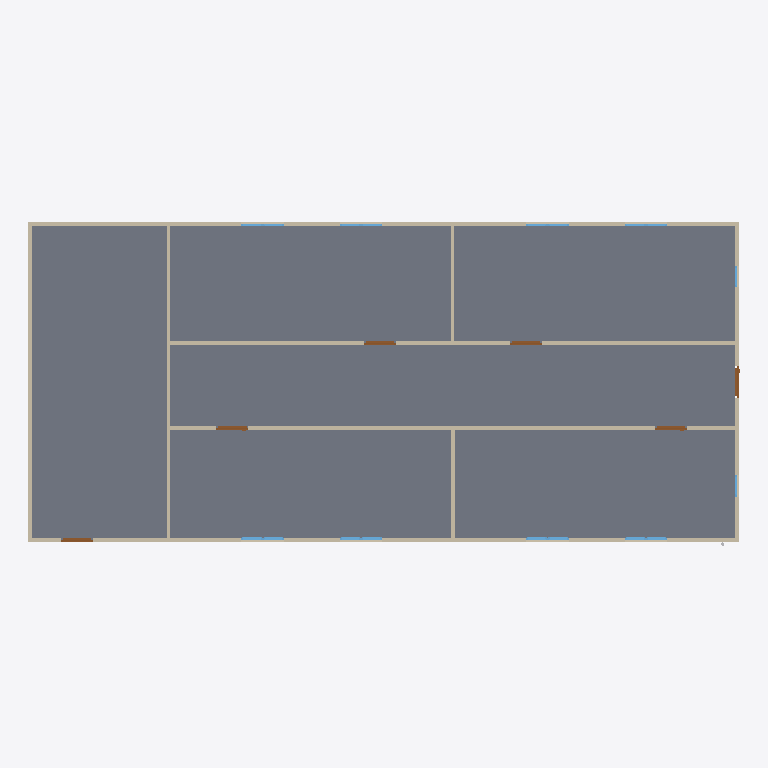
Plan cut of the same IFC building model at storey 'GF' (level 0.00 m, cut at 1.40 m), seen from above with north up, elements coloured by IFC class: 18 windows (light blue), 9 walls (beige), 6 doors (brown), 1 slab (grey). Cut surfaces are drawn darker.
Extent 20.0 m × 9.1 m × 3.1 m (x, y, z). Storeys (2): GF at 0.00 m; Piping at 3.00 m. Elements (64): 18 IfcPipeSegment, 18 IfcWindow, 12 IfcPipeFitting, 9 IfcWall, 6 IfcDoor, 1 IfcSlab.

HEADER;
FILE_DESCRIPTION(('ViewDefinition[DesignTransferView]'),'2;1');
FILE_NAME('s09-activity.ifc','2026-10-27T10:46:49+08:00',(''),(''),'IfcOpenShell 0.8.5-post1','Bonsai 0.8.5-post1','Nobody');
FILE_SCHEMA(('IFC4'));
ENDSEC;
DATA;
#1=IFCPROJECT('1l4KqzPg9APwJzTSXJnQbj',$,'My Project',$,$,$,$,(#14,#26),#9);
#31=IFCSITE('1GKO1AHKzA0wLUP9eqTgJt',$,'My Site',$,$,#54,$,$,$,$,$,$,$,$);
#37=IFCBUILDING('3iGBFCdRn6GBXfLBPvPWqx',$,'My Building',$,$,#60,$,$,$,$,$,$);
#43=IFCBUILDINGSTOREY('3DIsCg3OD5tPov22C1m$7R',$,'GF',$,$,#66,$,$,$,$);
#4681=IFCBUILDINGSTOREY('0DXvB1YMn08g8Jrdcjizuj',$,'Piping',$,$,#4702,$,$,$,$);
#3756=IFCSLAB('2DzY5m95PAgulGZIFyof$V',$,'Slab',$,$,#3764,#3771,$,$);
#403=IFCWALL('3yv8chYx5EEwBHhGyf1Zs4',$,'Wall',$,$,#550,#409,$,$);
#351=IFCWALL('3RVOxJKsTCJB_V_UMUMPxa',$,'Wall',$,$,#614,#359,$,$);
#3005=IFCWALL('21PnV9QhT59wmLG3xuH8uA',$,'Wall',$,$,#3222,#3011,$,$);
#2967=IFCWALL('34gaY2lWL6yvKtRVsxn2QZ',$,'Wall',$,$,#3119,#2973,$,$);
#428=IFCWALL('2lwt2gmIX6IRcOYTRzaebH',$,'Wall',$,$,#582,#434,$,$);
#378=IFCWALL('3ZP57Q9Az01wBJKnOFnGN5',$,'Wall',$,$,#389,#384,$,$);
#780=IFCWALL('3_SMQPk8v65vHJlcsqTH9K',$,'Wall',$,$,#3750,#786,$,$);
#1096=IFCWALL('2GKvflePLA5wrozkuUBeOt',$,'Wall',$,$,#3755,#1102,$,$);
#1134=IFCWALL('3n2lYU0pn1yxw$aJ6qf9q$',$,'Wall',$,$,#1145,#1140,$,$);
#3146=IFCDOOR('3JFyveaxzFQPuadvnfgsSt',$,'Door',$,$,#3194,#3154,$,2.0,0.899999976158142,$,$,$);
#3043=IFCDOOR('1PxF51vafDKgnDVQUrfJzG',$,'Door',$,$,#3091,#3051,$,2.0,0.899999976158142,$,$,$);
#3298=IFCDOOR('1tlpiwcpDEaf8LlTG$IjHm',$,'Door',$,$,#3346,#3306,$,2.0,0.899999976158142,$,$,$);
#3195=IFCDOOR('04dafkjif2QvgCizUODKqT',$,'Door',$,$,#3248,#3203,$,2.0,0.899999976158142,$,$,$);
#3249=IFCDOOR('1Dl6RoeYfAZ9vElny4Vrwc',$,'Door',$,$,#3297,#3257,$,2.0,0.899999976158142,$,$,$);
#3697=IFCDOOR('3vrVcDmJT8BPL3AVIX1hrx',$,'Door',$,$,#3745,#3705,$,2.0,0.899999976158142,$,$,$);
#4099=IFCWINDOW('1yXKuc77T6oP9xC6_Jh3oj',$,'Window',$,$,#4675,#4112,$,0.899999976158142,0.600000023841858,$,$,$);
#4071=IFCWINDOW('1Hl6gL3W1568yxKT79J40N',$,'Window',$,$,#4670,#4084,$,0.899999976158142,0.600000023841858,$,$,$);
#3916=IFCWINDOW('1nF5DO2Y576f2os198Pa$w',$,'Window',$,$,#4645,#3929,$,0.899999976158142,0.600000023841858,$,$,$);
#4005=IFCWINDOW('2F2lpL1MnEbAkUO3AIcg9R',$,'Window',$,$,#4660,#4018,$,0.899999976158142,0.600000023841858,$,$,$);
#3949=IFCWINDOW('3ddlSYz898$ALTUEe0w5c8',$,'Window',$,$,#4650,#3962,$,0.899999976158142,0.600000023841858,$,$,$);
#3977=IFCWINDOW('1JxQqa9lv44uh6X6C$pCvy',$,'Window',$,$,#4655,#3990,$,0.899999976158142,0.600000023841858,$,$,$);
#4038=IFCWINDOW('1obno6aB1AigQsvSLt216m',$,'Window',$,$,#4665,#4051,$,0.899999976158142,0.600000023841858,$,$,$);
#4127=IFCWINDOW('2f0bNBagzA_wQuoMl8pSVU',$,'Window',$,$,#4680,#4140,$,0.899999976158142,0.600000023841858,$,$,$);
#1857=IFCWINDOW('2BTH616_b9fQyeVZq8gPsk',$,'Window',$,$,#1905,#1865,$,0.899999976158142,0.600000023841858,$,$,$);
#2102=IFCWINDOW('0qxhXdS692oQ02IovPWZze',$,'Window',$,$,#3783,#2110,$,0.899999976158142,0.600000023841858,$,$,$);
#3883=IFCWINDOW('2mB7yZBr94jO1u6ABHNNfi',$,'Window',$,$,#4070,#3896,$,0.899999976158142,0.600000023841858,$,$,$);
#1955=IFCWINDOW('1utAfJULv92AmQJknECKPH',$,'Window',$,$,#2003,#1963,$,0.899999976158142,0.600000023841858,$,$,$);
#2053=IFCWINDOW('1lCgtbxvrCOvIN6Ovq7cxG',$,'Window.005',$,$,#3849,#2061,$,0.899999976158142,0.600000023841858,$,$,$);
#2004=IFCWINDOW('084R0U5ZfENxzAMcY953dJ',$,'Window.004',$,$,#3816,#2012,$,0.899999976158142,0.600000023841858,$,$,$);
#2151=IFCWINDOW('21BZjpQl56nhEUZTnLzwPa',$,'Window',$,$,#3882,#2159,$,0.899999976158142,0.600000023841858,$,$,$);
#3784=IFCWINDOW('2kdy0$N1j6xfArLPHO8iXV',$,'Window',$,$,#4037,#3797,$,0.899999976158142,0.600000023841858,$,$,$);
#3817=IFCWINDOW('3UDGGRCMf0eQ7KzP346i3s',$,'Window',$,$,#3915,#3830,$,0.899999976158142,0.600000023841858,$,$,$);
#3850=IFCWINDOW('1KZ0hswEv8Y85I45LIbeO6',$,'Window',$,$,#3948,#3863,$,0.899999976158142,0.600000023841858,$,$,$);
ENDSEC;
